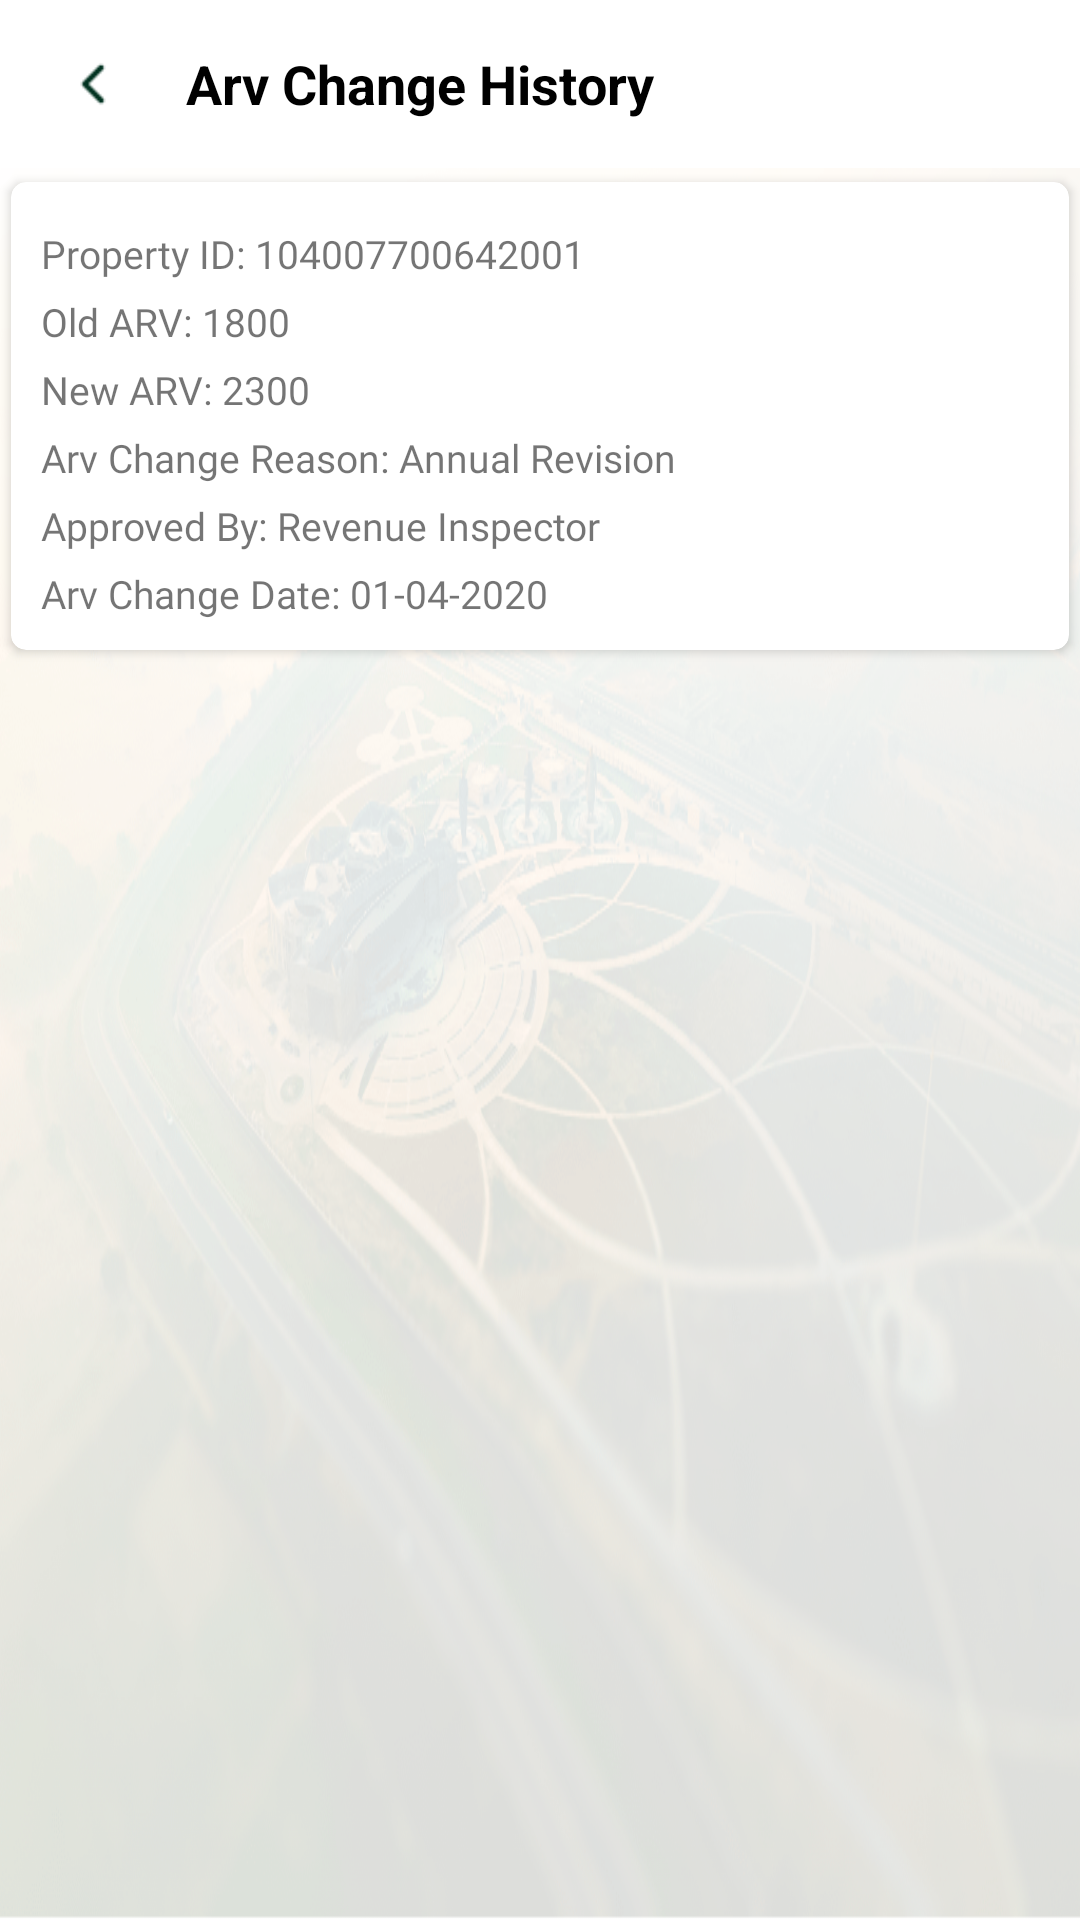

Write the Android layout XML for this screen, with the resource values it uses.
<!-- AndroidManifest.xml: application theme Theme.LDA -->
<!-- res/layout/activity_arv_history.xml -->
<?xml version="1.0" encoding="utf-8"?>
<layout xmlns:android="http://schemas.android.com/apk/res/android"
    xmlns:app="http://schemas.android.com/apk/res-auto">

    <LinearLayout
        android:layout_width="match_parent"
        android:layout_height="match_parent"
        android:orientation="vertical"
        android:background="@drawable/bg_with_opacity"
        android:id="@+id/root">



        <com.google.android.material.appbar.AppBarLayout
            android:id="@+id/topAppBar"
            android:layout_width="match_parent"
            android:layout_height="wrap_content">

            <com.google.android.material.appbar.MaterialToolbar
                android:id="@+id/toolBar"
                android:layout_width="match_parent"
                android:layout_height="?attr/actionBarSize"
                style="@style/Widget.MaterialComponents.Toolbar.Surface"
                app:contentInsetStartWithNavigation="0dp">

                
                <ImageView
                    android:id="@+id/navBack"
                    android:layout_width="30dp"
                    android:layout_height="30dp"
                    android:src="@drawable/left_icon"
                    android:layout_marginStart="12dp"
                    android:layout_gravity="start|center_vertical"
                    android:padding="4dp" />

                
                <TextView
                    android:id="@+id/tvTitle"
                    android:layout_width="wrap_content"
                    android:layout_height="wrap_content"
                    android:text="Arv Change History"
                    android:textColor="@color/black"
                    android:textSize="18sp"
                    android:textStyle="bold"
                    android:layout_marginStart="20dp"
                    android:layout_gravity="center_vertical" />

            </com.google.android.material.appbar.MaterialToolbar>
        </com.google.android.material.appbar.AppBarLayout>






        
        <com.google.android.material.card.MaterialCardView
            android:layout_width="match_parent"
            android:layout_height="wrap_content"
            android:layout_marginBottom="14dp"
            app:cardCornerRadius="5dp"
            app:cardElevation="2dp"
            app:cardUseCompatPadding="true">

            <LinearLayout
                android:orientation="vertical"
                android:layout_width="match_parent"
                android:layout_height="wrap_content"
                android:padding="10dp">

                <TextView
                    android:id="@+id/tvPropertyId"
                    android:layout_width="match_parent"
                    android:layout_height="wrap_content"
                    android:text="Property ID: 104007700642001"
                    android:textSize="13sp"
                    android:layout_marginTop="5dp"
                    android:fontFamily="@font/poppins_regular"/>


                
                <TextView
                    android:layout_width="wrap_content"
                    android:layout_height="wrap_content"
                    android:id="@+id/tvOldArv"
                    android:text="Old ARV: 1800"
                    android:textSize="13sp"
                    android:layout_marginTop="5dp"
                    android:fontFamily="@font/poppins_regular"/>

                
                <TextView
                    android:layout_width="wrap_content"
                    android:layout_height="wrap_content"
                    android:id="@+id/tvNewArv"
                    android:text="New ARV: 2300"
                    android:textSize="13sp"
                    android:layout_marginTop="5dp"
                    android:fontFamily="@font/poppins_regular"/>

                
                <TextView
                    android:layout_width="wrap_content"
                    android:layout_height="wrap_content"
                    android:id="@+id/tvReason"
                    android:text="Arv Change Reason: Annual Revision"
                    android:textSize="13sp"
                    android:layout_marginTop="5dp"
                    android:fontFamily="@font/poppins_regular"/>

                
                <TextView
                    android:layout_width="wrap_content"
                    android:layout_height="wrap_content"
                    android:id="@+id/tvApproved"
                    android:text="Approved By: Revenue Inspector"
                    android:textSize="13sp"
                    android:layout_marginTop="5dp"
                    android:fontFamily="@font/poppins_regular"/>

                
                
                <TextView
                    android:id="@+id/tvYear"
                    android:text="Arv Change Date: 01-04-2020"
                    android:layout_width="match_parent"
                    android:layout_height="wrap_content"
                    android:textSize="13sp"
                    android:layout_marginTop="5dp"
                    android:fontFamily="@font/poppins_regular"/>







































            </LinearLayout>

        </com.google.android.material.card.MaterialCardView>





    </LinearLayout>
</layout>
<!-- resources referenced by this layout -->
<resources>
  <color name="black">#FF000000</color>
  <color name="primary">#013220</color>
  <!-- drawable bg_with_opacity (drawable) -->
  <layer-list xmlns:android="http://schemas.android.com/apk/res/android">
  
      
      <item>
          <bitmap
              android:src="@drawable/last_2"
              android:gravity="fill"/>
      </item>
  
      
      <item>
          <shape android:shape="rectangle">
              <solid android:color="#80FFFFFF"/>
          </shape>
      </item>
  
  </layer-list>
  <!-- drawable left_icon: png bitmap (drawable, 384 bytes) -->
  <style name="Theme.LDA" parent="Base.Theme.LDA" />
  <!-- drawable last_2: png bitmap (drawable, 536539 bytes) -->
  <style name="Base.Theme.LDA" parent="Theme.MaterialComponents.Light.DarkActionBar">
          
          
          <item name="colorPrimaryDark">@color/primary</item>
          <item name="colorPrimary">@color/primary</item>
          <item name="colorSecondary">@color/secondary</item>
      </style>
  <color name="secondary">#F8B400</color>
</resources>
